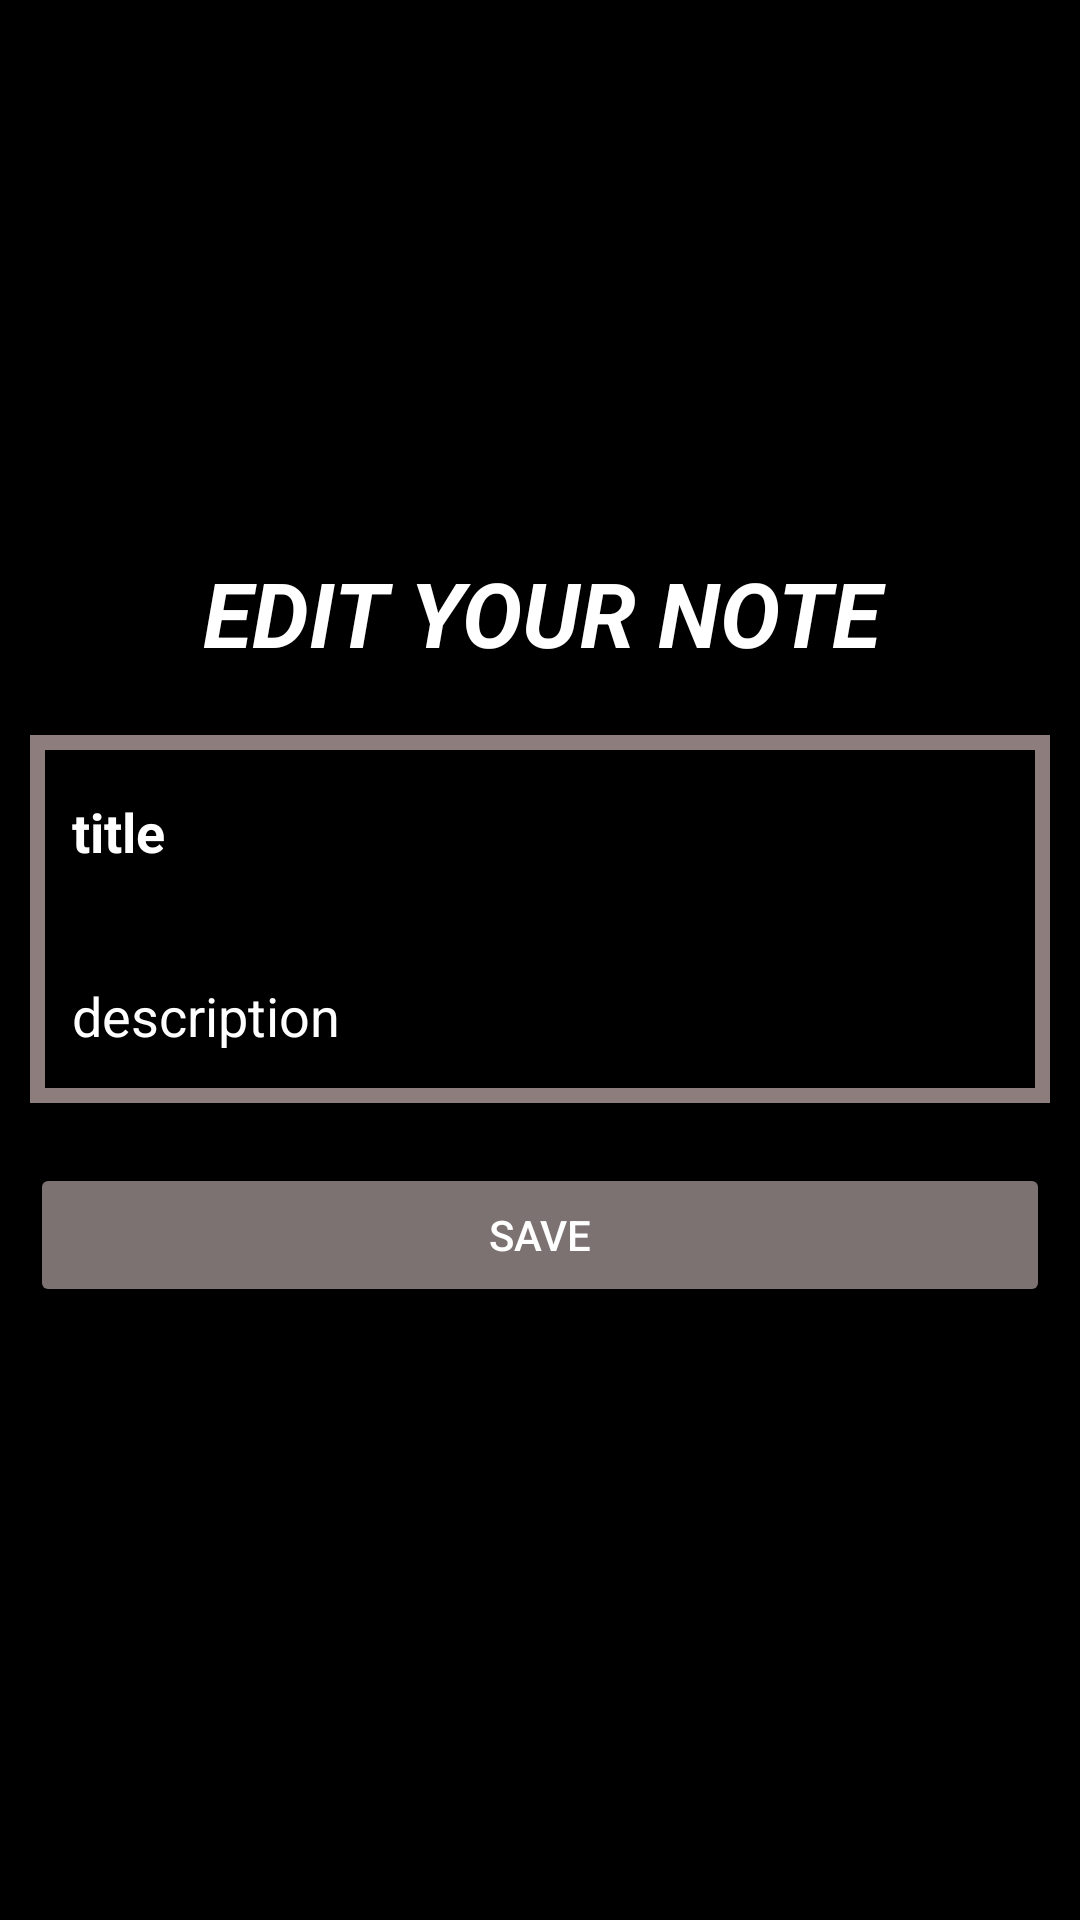

Produce the Android XML layout that renders to this screen, including the resource entries it uses.
<!-- AndroidManifest.xml: application theme Theme.NOTES_APP -->
<!-- res/layout/activity_edit_note.xml -->
<?xml version="1.0" encoding="utf-8"?>
<androidx.constraintlayout.widget.ConstraintLayout xmlns:android="http://schemas.android.com/apk/res/android"
    xmlns:app="http://schemas.android.com/apk/res-auto"
    xmlns:tools="http://schemas.android.com/tools"
    android:layout_width="match_parent"
    android:layout_height="match_parent"
    tools:context=".NotesHandler"
    android:background="@color/black">

    <TextView
        android:id="@+id/addnoteshead2"
        android:layout_width="363dp"
        android:layout_height="51dp"
        android:layout_marginTop="184dp"
        android:text="EDIT YOUR NOTE"
        android:textAlignment="center"
        android:textAllCaps="true"
        android:textColor="@color/white"
        android:textSize="30dp"
        android:textStyle="bold|italic"
        app:layout_constraintEnd_toEndOf="parent"
        app:layout_constraintHorizontal_bias="0.466"
        app:layout_constraintStart_toStartOf="parent"
        app:layout_constraintTop_toTopOf="parent" />

    <LinearLayout
        android:id="@+id/linearLayout3"
        android:layout_width="match_parent"
        android:layout_height="0dp"
        android:layout_margin="10dp"
        android:background="@drawable/linearborder"
        android:orientation="vertical"
        app:layout_constraintEnd_toEndOf="parent"
        app:layout_constraintStart_toStartOf="parent"
        app:layout_constraintTop_toBottomOf="@+id/addnoteshead2">

        <EditText
            android:id="@+id/notesTitle2"
            android:layout_width="match_parent"
            android:layout_height="match_parent"
            android:layout_margin="10dp"
            android:ems="10"
            android:gravity="start|top"
            android:text="title"
            android:textColor="@color/white"
            android:textSize="18dp"
            android:textStyle="bold" />

        <EditText
            android:id="@+id/notesDes2"
            android:layout_width="match_parent"
            android:layout_height="wrap_content"
            android:layout_margin="10dp"
            android:ems="10"
            android:gravity="start|top"
            android:inputType="textMultiLine"
            android:text="description"
            android:textColor="@color/white"
            android:textSize="18dp" />

    </LinearLayout>

    <Button
        android:id="@+id/submitnotesbutton2"
        android:layout_width="match_parent"
        android:layout_height="wrap_content"
        android:layout_marginStart="10dp"
        android:layout_marginTop="20dp"
        android:layout_marginEnd="10dp"
        android:layout_marginBottom="25dp"
        android:backgroundTint="#7C7272"
        android:text="@string/save"
        android:textColor="@color/white"
        app:layout_constraintBottom_toBottomOf="parent"
        app:layout_constraintEnd_toEndOf="parent"
        app:layout_constraintHorizontal_bias="0.0"
        app:layout_constraintStart_toStartOf="parent"
        app:layout_constraintTop_toBottomOf="@+id/linearLayout3"
        app:layout_constraintVertical_bias="0.0" />
</androidx.constraintlayout.widget.ConstraintLayout>
<!-- resources referenced by this layout -->
<resources>
  <color name="black">#FF000000</color>
  <color name="white">#FFFFFFFF</color>
  <!-- drawable linearborder (drawable) -->
  <?xml version="1.0" encoding="utf-8"?>
  <layer-list xmlns:android="http://schemas.android.com/apk/res/android">
      <item>
          <shape android:shape="rectangle">
              <solid android:color="#8E7D7D" />
          </shape>
      </item>
      <item android:left="5dp" android:right="5dp"  android:top="5dp" android:bottom="5dp">
          <shape android:shape="rectangle">
              <solid android:color="#000000" />
          </shape>
      </item>
  </layer-list>
  <string name="save">SAVE</string>
  <style name="Theme.NOTES_APP" parent="Theme.MaterialComponents.DayNight.DarkActionBar">
          
          <item name="colorPrimary">@color/black</item>
          <item name="colorPrimaryVariant">@color/purple_700</item>
          <item name="colorOnPrimary">@color/white</item>
          
          <item name="colorSecondary">@color/teal_200</item>
          <item name="colorSecondaryVariant">@color/teal_700</item>
          <item name="colorOnSecondary">@color/black</item>
          
          <item name="android:statusBarColor" tools:targetApi="l">?attr/colorPrimaryVariant</item>
          
      </style>
  <color name="purple_700">#FF3700B3</color>
  <color name="teal_200">#FF03DAC5</color>
  <color name="teal_700">#FF018786</color>
</resources>
